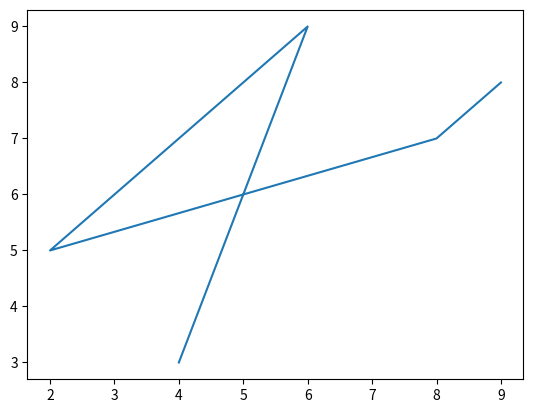

This chart was generated by the following Python code: (Note: this script raises an exception after producing the figure.)
# -*- coding: utf-8 -*-
"""matplotlib.ipynb

Automatically generated by Colab.

Original file is located at
    https://colab.research.google.com/drive/1vh-9JV_olv2ZEaZJW47KiS9PhCCsxoga

### DATA VISUALIZATION USING MATPLOTLIB
"""

# Commented out IPython magic to ensure Python compatibility.
import matplotlib.pyplot as plt
# %matplotlib inline
x=[4,6,2,8,9]
y=[3,9,5,7,8]
plt.plot(x,y)

# Commented out IPython magic to ensure Python compatibility.
import matplotlib.pyplot as plt
# %matplotlib inline
x=[42,64,32,58,79]
y=[23,19,35,37,85,87,22,12,32,34]
plt.plot(x,y)

# Commented out IPython magic to ensure Python compatibility.
import matplotlib.pyplot as plt
import numpy as np
# %matplotlib inline
x=np.arange(1,9)
y=np.arange(9,17)
plt.plot(x,y)

# Commented out IPython magic to ensure Python compatibility.
import matplotlib.pyplot as plt
# %matplotlib inline
import numpy as np
x=[4,26,2,8,19]
y=[13,9,15,27,8]
plt.plot(y,x,color="green",linestyle="dotted",label="First one",alpha=0.5)
plt.title("Representation of 3 Observations")
x1=np.arange(1,9)
y1=np.arange(17,25)
plt.plot(x1,y1,label="second one")
x2=[4,6,16.9,8,19]
y2=[3,9,11,17,28]
plt.plot(x2,y2,label="third one")
plt.grid()
plt.legend(loc="upper right",shadow=True,fontsize="large")

# Commented out IPython magic to ensure Python compatibility.
import matplotlib.pyplot as plt
# %matplotlib inline
x=[4,6,2,8,9]
y=[3,9,5,7,8]
plt.plot(y,x,color="green",linestyle="dotted")

# Commented out IPython magic to ensure Python compatibility.
import matplotlib.pyplot as plt
# %matplotlib inline
x=[4,6,2,8,9]
y=[3,9,5,7,8]
plt.plot(x,y,color="cyan",linewidth=15)
plt.grid()

# Commented out IPython magic to ensure Python compatibility.
import matplotlib.pyplot as plt
# %matplotlib inline
x=[4,5,0,6,5,2,8,9]
y=[3,7,2,9,5,6,7,8]
plt.plot(y,x,color="red",linestyle="dashdot")
plt.xlabel("day")
plt.ylabel("time utilized")
plt.title("My routine")

import matplotlib.pyplot as plt
import numpy as np
x=np.arange(1,9)
y=[30,56,78,67,75,90,100,89]
plt.xlabel("time ")
plt.ylabel("Speed of car")
plt.title("time taken by car to cover a specific distance")
plt.plot(x,y,color="green",linewidth=9,linestyle="solid",markeredgecolor="black",marker="+",markersize=30)
plt.plot(x,y,"r*-")

x=np.arange(1,9)
y=[30,56,78,67,75,90,100,89]
plt.title("barkha performance")
plt.xlabel("time invested by her")
plt.ylabel("intrest generated by her")
plt.plot(x,y,"g*-.",marker="+", markersize=45)

x=np.arange(1,9)
y=[30,56,78,67,75,90,100,89]
plt.title("barkha performance")
plt.xlabel("time invested by her")
plt.ylabel("intrest generated by her")
plt.plot(x,y,"g+--",alpha=0.75,linewidth=5)

import matplotlib.pyplot as plt
import numpy as np
x=np.arange(1,9)
y=[30,56,78,67,75,90,100,89]
plt.xlabel("time ")
plt.ylabel("Speed of car")
plt.title("time taken by car to cover a specific distance")

plt.plot(x,y,"*")

"""## BAR CHART"""

# Commented out IPython magic to ensure Python compatibility.
# %matplotlib inline
import matplotlib.pyplot as plt
import numpy as np

company=['GOOGL','AMZN','MSFT','FB']
revenue=[90,136,89,27]

"""## HISTOGRAM"""

blood_sugar=[86,89,122,120,111,98,87,140,113, 85, 90, 150, 149, 88, 93, 115, 135, 80, 77, 82, 129]
plt.hist(blood_sugar,rwidth=0.95,bins=[80,100,125,150,180])
plt.xlabel(" blood sugar ")
plt.ylabel("Number of patients")
plt.title("Blood sugar level chart")
blood_sugar_men = [113, 85, 90, 150, 149, 88, 93, 115, 135, 80, 77, 82, 129]
blood_sugar_women = [67, 98, 89, 120, 133, 150, 84, 69, 89, 79, 120, 112, 100]
plt.hist([blood_sugar_men,blood_sugar_women], color=["orange","green"],rwidth=0.95,bins=[80,100,125,150,180])

"""display()
widgets aree represented in the backend by a single object
"""

